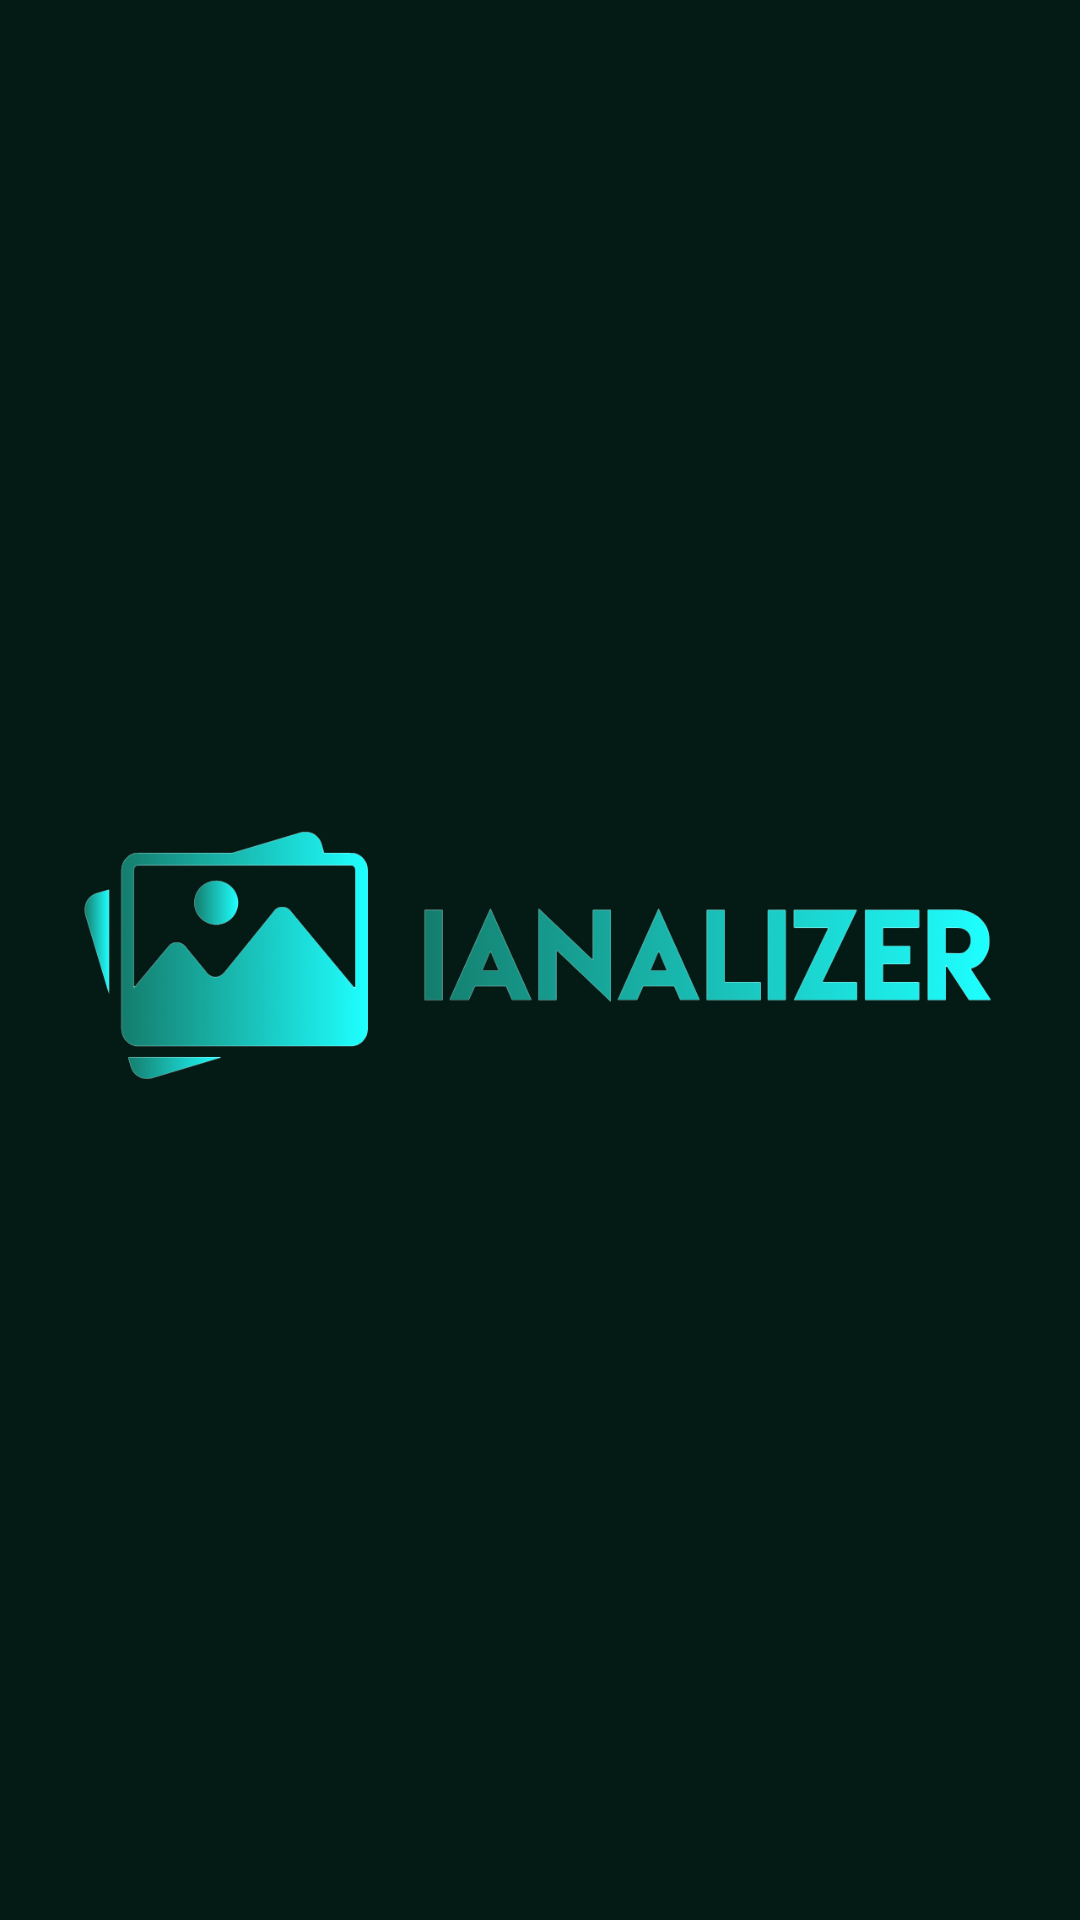

Android layout source for this screen:
<!-- AndroidManifest.xml: application theme Theme.AppCompat.Light.NoActionBar -->
<!-- res/layout/activity_splash_screen.xml -->
<?xml version="1.0" encoding="utf-8"?>
<androidx.constraintlayout.widget.ConstraintLayout
    xmlns:android="http://schemas.android.com/apk/res/android"
    android:layout_width="match_parent"
    android:layout_height="match_parent"
    android:background="@color/colorPrimary"
    xmlns:app="http://schemas.android.com/apk/res-auto"
    xmlns:tools="http://schemas.android.com/tools"
    tools:context=".example.ianalizer.SplashScreenActivity">

<ImageView
        android:id="@+id/logo"
        android:src="@drawable/ianalizer"
        android:foregroundGravity="center"
        android:layout_width="match_parent"
        android:layout_height="wrap_content"
        app:layout_constraintBottom_toBottomOf="parent"
        app:layout_constraintLeft_toLeftOf="parent"
        app:layout_constraintRight_toRightOf="parent"
        app:layout_constraintTop_toTopOf="parent"/>

</androidx.constraintlayout.widget.ConstraintLayout>
<!-- resources referenced by this layout -->
<resources>
  <color name="colorPrimary">#041B15</color>
  <!-- drawable ianalizer: png bitmap (drawable, 79522 bytes) -->
</resources>
